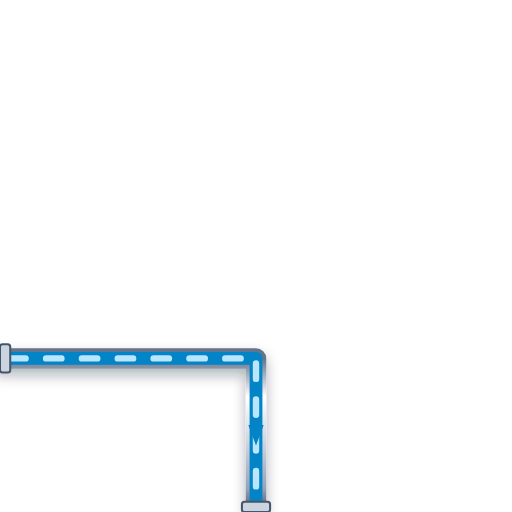
t = 0.00 s
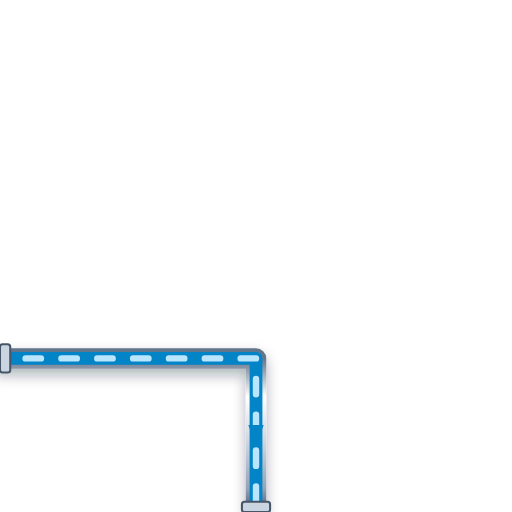
t = 0.20 s
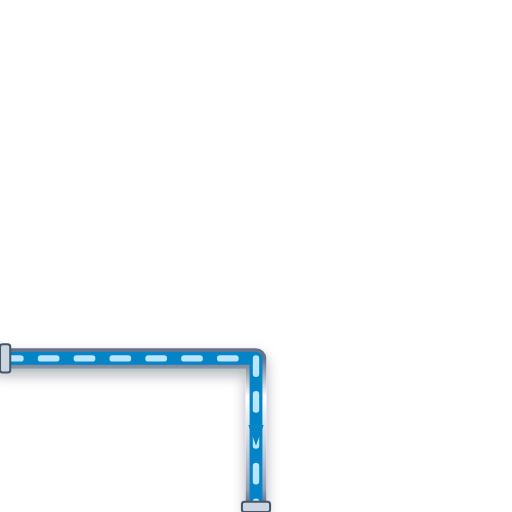
t = 0.40 s
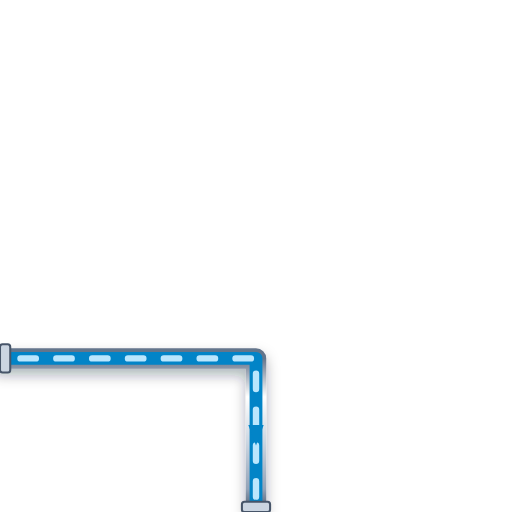
t = 0.60 s

The animated SVG that drew these frames (rendered in a browser with its animation timeline set to each time). Animation: 1 CSS @keyframes rule; one cycle of 0.80 s, repeats indefinitely.

<svg xmlns="http://www.w3.org/2000/svg" viewBox="0 0 200 200" width="200" height="200">
  <defs>
    <style>
      @keyframes p-flow-anim {
        from { stroke-dashoffset: 24; } to { stroke-dashoffset: 0; }
      }
      .anim-p-flow {
        stroke-dasharray: 6 8;
        animation: p-flow-anim 0.8s linear infinite;
      }
    </style>
    <filter id="ssPipeShadow" x="-15%" y="-15%" width="130%" height="130%">
      <feDropShadow dx="0" dy="2.5" stdDeviation="2.5" flood-color="#0f172a" flood-opacity="0.32" />
    </filter>
    <linearGradient id="ssPipeGradH" x1="0%" y1="0%" x2="0%" y2="100%">
      <stop offset="0%" stop-color="#64748b" /><stop offset="25%" stop-color="#ffffff" />
      <stop offset="55%" stop-color="#cbd5e1" /><stop offset="85%" stop-color="#94a3b8" /><stop offset="100%" stop-color="#475569" />
    </linearGradient>
  </defs>

  <!-- Stainless Steel 316 Outer Casing (8px with 3D Drop Shadow) -->
  <path d="M 0 140 L 100 140 L 100 200" stroke="url(#ssPipeGradH)" stroke-width="8" fill="none" stroke-linecap="round" stroke-linejoin="round" filter="url(#ssPipeShadow)"/>

  <!-- Process Fluid Core (5px) -->
  <path d="M 0 140 L 100 140 L 100 200" stroke="#0284C7" stroke-width="5" fill="none" stroke-linecap="round" stroke-linejoin="round"/>

  <!-- Animated Fluid Flow Stream Dashes (2.5px) -->
  <path d="M 0 140 L 100 140 L 100 200" stroke="#BAE6FD" stroke-width="2.5" fill="none" stroke-linejoin="round" stroke-linecap="round" class="anim-p-flow"/>

  <!-- Directional Flow Arrow -->
  <polygon points="97,166 100,174 103,166" fill="#0284C7" />

  <!-- ANSI Flange Connection Collars -->
  <rect x="0" y="134.5" width="4" height="11" rx="1" fill="#cbd5e1" stroke="#475569" stroke-width="0.8"/>
  <rect x="94.5" y="196" width="11" height="4" rx="1" fill="#cbd5e1" stroke="#475569" stroke-width="0.8"/>
</svg>
